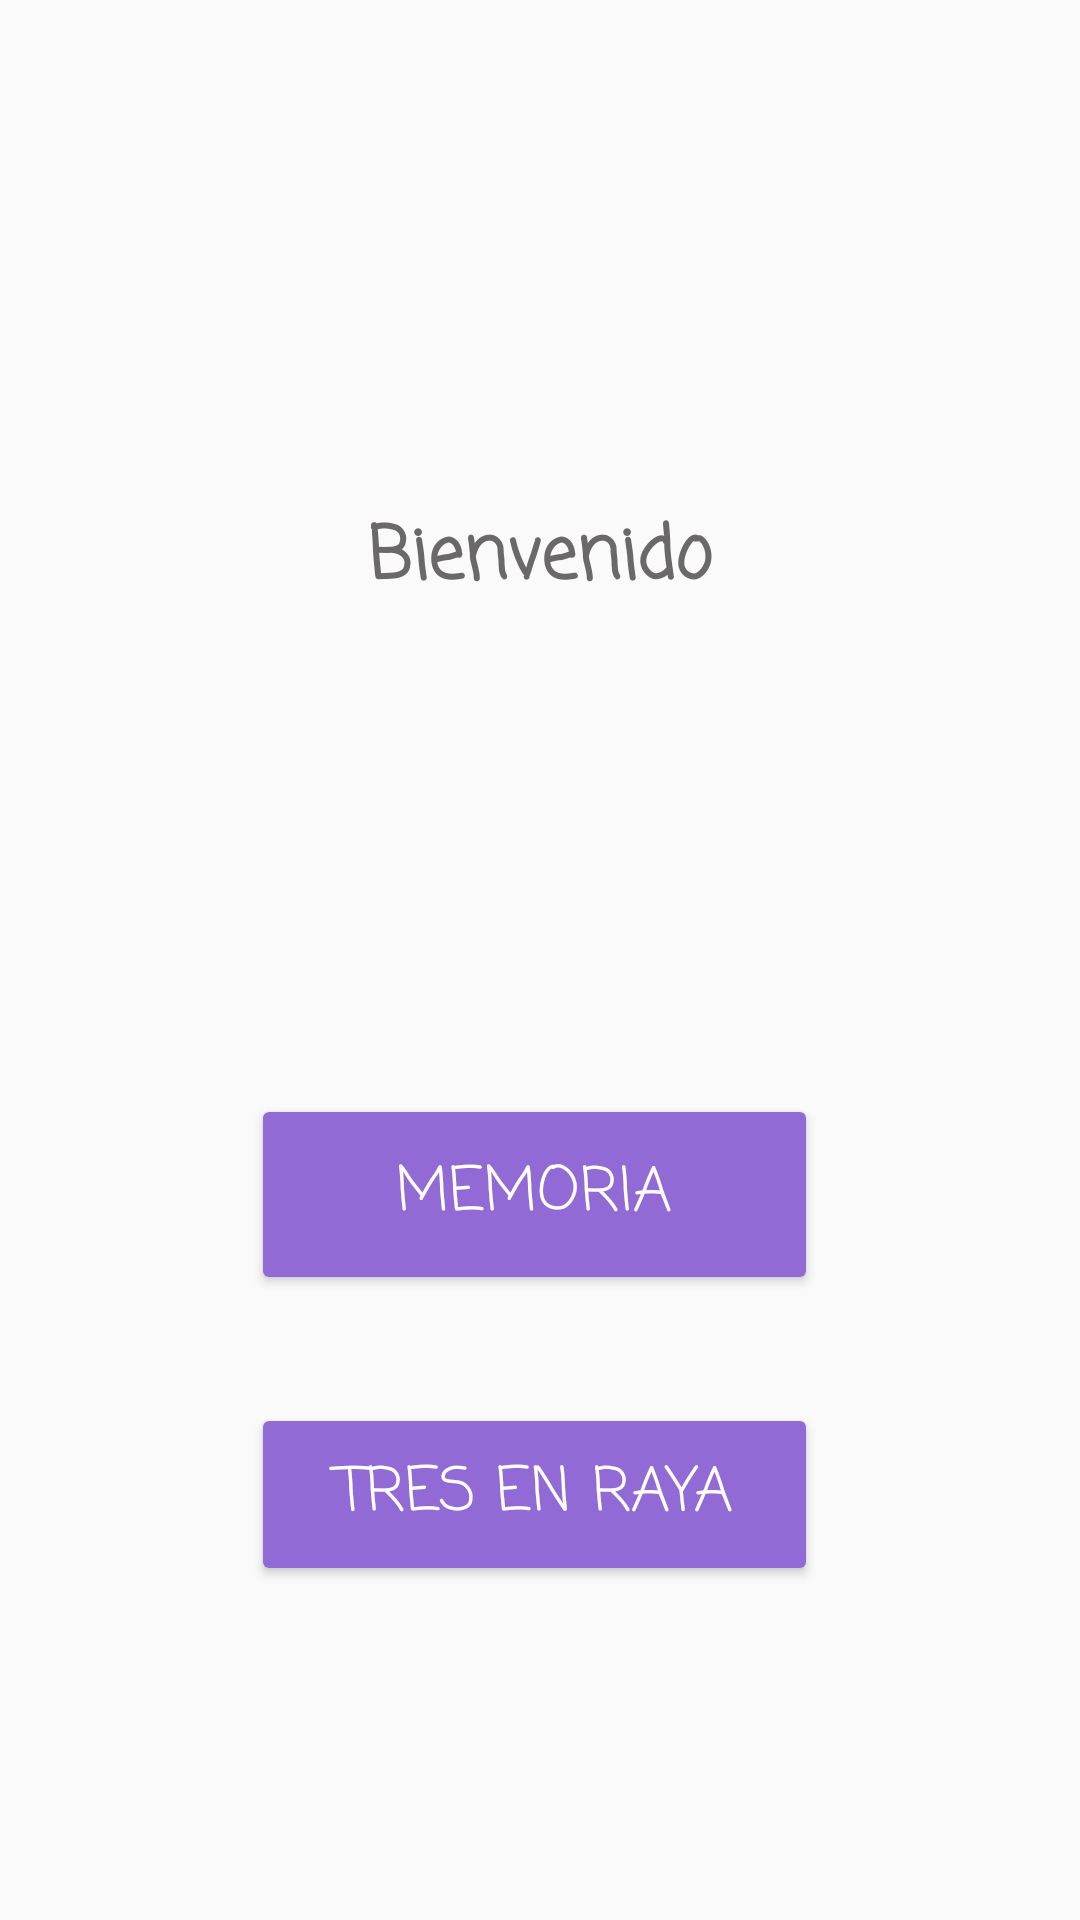

The Android layout XML behind this screen, and the referenced resources:
<!-- AndroidManifest.xml: application theme Theme.ServiciosIotLab -->
<!-- res/layout/activity_main_inicio.xml -->
<?xml version="1.0" encoding="utf-8"?>
<android.support.constraint.ConstraintLayout xmlns:android="http://schemas.android.com/apk/res/android"
    xmlns:app="http://schemas.android.com/apk/res-auto"
    xmlns:tools="http://schemas.android.com/tools"
    android:layout_width="match_parent"
    android:layout_height="match_parent"
    android:backgroundTint="#FFFFFF"
    tools:context=".MainActivity">

    <TextView
        android:id="@+id/bienvenido"
        android:layout_width="wrap_content"
        android:layout_height="wrap_content"
        android:fontFamily="casual"
        android:text="Bienvenido"
        android:textAllCaps="false"
        android:textAppearance="@style/TextAppearance.AppCompat.Body1"
        android:textColor="#6A6868"
        android:textSize="24sp"
        android:textStyle="bold"
        app:layout_constraintBottom_toBottomOf="parent"
        app:layout_constraintEnd_toEndOf="parent"
        app:layout_constraintStart_toStartOf="parent"
        app:layout_constraintTop_toTopOf="parent"
        app:layout_constraintVertical_bias="0.278" />

    <Button
        android:id="@+id/btn_memoria"
        android:layout_width="189dp"
        android:layout_height="67dp"
        android:layout_marginTop="160dp"
        android:backgroundTint="#916AD6"
        android:fontFamily="casual"
        android:text="Memoria"
        android:textColor="#FFFFFF"
        android:textSize="20sp"
        app:layout_constraintEnd_toEndOf="@+id/bienvenido"
        app:layout_constraintHorizontal_bias="0.526"
        app:layout_constraintStart_toStartOf="@+id/bienvenido"
        app:layout_constraintTop_toBottomOf="@+id/bienvenido" />

    <Button
        android:id="@+id/btn_tresenraya"
        android:layout_width="189dp"
        android:layout_height="61dp"
        android:layout_marginTop="36dp"
        android:backgroundTint="#916AD6"
        android:fontFamily="casual"
        android:text="Tres en raya"
        android:textColor="#FFFFFF"
        android:textSize="20sp"
        app:layout_constraintBottom_toBottomOf="parent"
        app:layout_constraintEnd_toEndOf="@+id/btn_memoria"
        app:layout_constraintHorizontal_bias="0.6"
        app:layout_constraintStart_toStartOf="@+id/btn_memoria"
        app:layout_constraintTop_toBottomOf="@+id/btn_memoria"
        app:layout_constraintVertical_bias="0.0" />

</android.support.constraint.ConstraintLayout>
<!-- resources referenced by this layout -->
<resources>
  <style name="Theme.ServiciosIotLab" parent="Theme.AppCompat.Light.DarkActionBar">
          
          <item name="colorPrimary">@color/purple_500</item>
          <item name="colorPrimaryDark">@color/purple_700</item>
          <item name="colorAccent">@color/teal_200</item>
          
      </style>
  <!-- not gathered from this repository: default colours our renderer supplied (Android Studio template values) -->
  <color name="purple_500">#FF6200EE</color>
  <color name="purple_700">#FF3700B3</color>
  <color name="teal_200">#FF03DAC5</color>
</resources>
